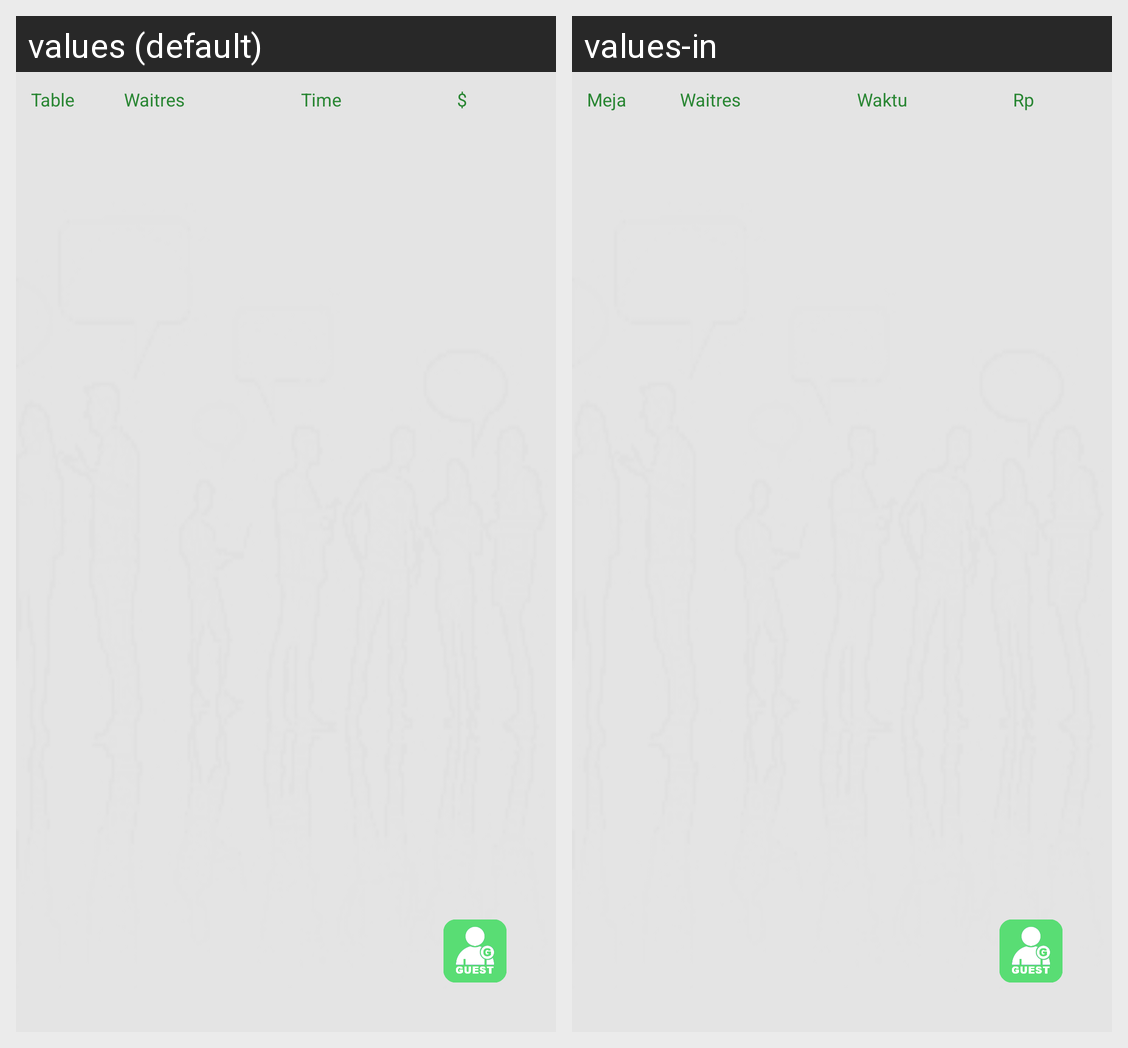

The Android screen above is rendered under two locales of the same app. Produce the string resources it draws, with the default and per-locale values.
Android screen res/layout/ticket_list.xml rendered under 2 locales, left to right: values (default), values-in. Device: Nexus 5 (rendered at 1080×1920; each locale shown at half size, 540×960, under a caption strip naming it); theme CustomStyle.
Strings drawn on this screen, with the default value and each locale's value (text and hints the layout hard-codes, and strings that could not be matched under every locale, appear in the picture but are not listed):

Table
  values: Table
  values-in: Meja

waitres
  values: Waitres
  values-in: Waitres

time
  values: Time
  values-in: Waktu

currency
  values: $
  values-in: Rp
